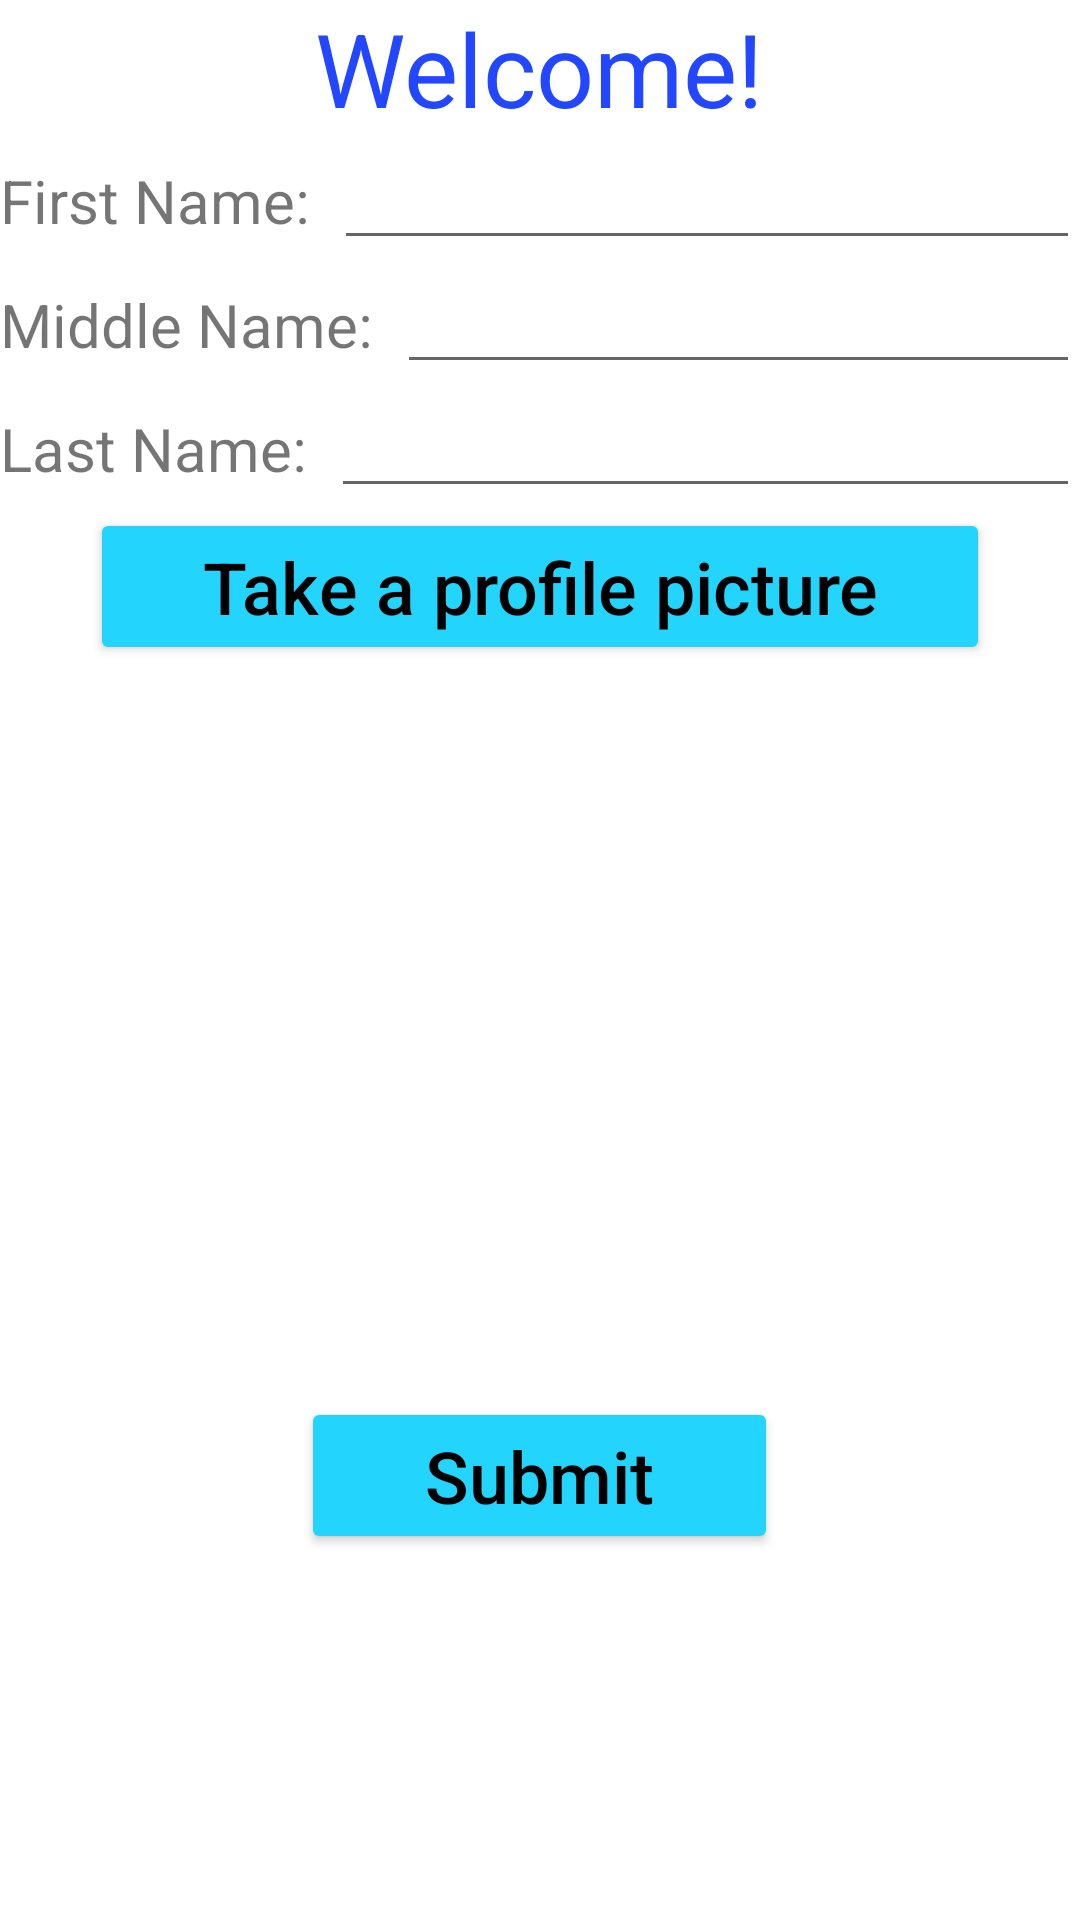

Write the Android layout XML for this screen, with the resource values it uses.
<!-- AndroidManifest.xml: application theme Theme.App1CS4530 -->
<!-- res/layout/activity_main.xml -->
<?xml version="1.0" encoding="utf-8"?>
<ScrollView xmlns:android="http://schemas.android.com/apk/res/android"
    android:layout_width="match_parent"
    android:layout_height="match_parent"
    >
<LinearLayout
    xmlns:app="http://schemas.android.com/apk/res-auto"
    xmlns:tools="http://schemas.android.com/tools"
    android:layout_width="match_parent"
    android:layout_height="match_parent"
    android:orientation="vertical">

    <LinearLayout
        android:layout_width="match_parent"
        android:layout_height="wrap_content"
        android:layout_centerVertical="true"
        android:gravity="center"
        android:orientation="horizontal">

        <TextView
            android:id="@+id/textview_first"
            android:layout_width="wrap_content"
            android:layout_height="wrap_content"
            android:gravity="center_vertical"
            android:text="Welcome!"
            android:textColor="#2247FE"
            android:textSize="34sp" />
    </LinearLayout>

    <LinearLayout
        android:layout_width="match_parent"
        android:layout_height="wrap_content"
        android:orientation="horizontal"
        android:layout_centerVertical="true"
        >

        <TextView
            android:id="@+id/tv_First"
            android:layout_width="wrap_content"
            android:layout_height="wrap_content"
            android:layout_marginRight="8dp"
            android:layout_weight="0"
            android:text="First Name:"
            android:textSize="20sp" />

        <EditText
            android:id="@+id/et_First"
            android:layout_width="32dp"
            android:layout_height="wrap_content"
            android:layout_weight="1" />
    </LinearLayout>

    <LinearLayout
        android:layout_width="match_parent"
        android:layout_height="wrap_content"
        android:layout_centerVertical="true"
        android:orientation="horizontal">

        <TextView
            android:id="@+id/tv_Middle"
            android:layout_width="wrap_content"
            android:layout_height="wrap_content"
            android:layout_marginRight="8dp"
            android:layout_weight="0"
            android:text="Middle Name:"
            android:textSize="20sp" />

        <EditText
            android:id="@+id/et_Middle"
            android:layout_width="32dp"
            android:layout_height="wrap_content"
            android:layout_weight="1" />
    </LinearLayout>

    <LinearLayout
        android:layout_width="match_parent"
        android:layout_height="wrap_content"
        android:layout_centerVertical="true"
        android:orientation="horizontal">

        <TextView
            android:id="@+id/tv_Last"
            android:layout_width="wrap_content"
            android:layout_height="wrap_content"
            android:layout_marginRight="8dp"
            android:layout_weight="0"
            android:text="Last Name:"
            android:textSize="20sp" />

        <EditText
            android:id="@+id/et_Last"
            android:layout_width="32dp"
            android:layout_height="wrap_content"
            android:layout_weight="1" />
    </LinearLayout>

    <LinearLayout
        android:layout_width="match_parent"
        android:layout_height="wrap_content"
        android:orientation="horizontal"
        android:layout_centerVertical="true"
        android:gravity="center"
        >

        <Button
            android:id="@+id/button_second"
            android:layout_width="300dp"
            android:layout_height="wrap_content"
            android:textAllCaps="false"
            android:text="Take a profile picture"
            android:textSize="24sp"
            android:backgroundTint="#23D5FD"
            android:textColor="@android:color/black" />
    </LinearLayout>

    <ImageView
        android:id="@+id/imageView"
        android:layout_width="match_parent"
        android:layout_height="244dp"
        tools:srcCompat="@tools:sample/avatars" />

    <LinearLayout
        android:layout_width="match_parent"
        android:layout_height="wrap_content"
        android:orientation="horizontal"
        android:layout_centerVertical="true"
        android:gravity="center"
        >

        <Button
            android:id="@+id/button_first"
            android:layout_width="159dp"
            android:layout_height="wrap_content"
            android:textAllCaps="false"
            android:text="Submit"
            android:textSize="24sp"
            android:backgroundTint="#23D5FD"
            android:textColor="@android:color/black" />
    </LinearLayout>

</LinearLayout>

</ScrollView>
<!-- resources referenced by this layout -->
<resources>
  <style name="Theme.App1CS4530" parent="Theme.MaterialComponents.DayNight.DarkActionBar">
          
          <item name="colorPrimary">@color/purple_500</item>
          <item name="colorPrimaryVariant">@color/purple_700</item>
          <item name="colorOnPrimary">@color/white</item>
          
          <item name="colorSecondary">@color/teal_200</item>
          <item name="colorSecondaryVariant">@color/teal_700</item>
          <item name="colorOnSecondary">@color/black</item>
          
          <item name="android:statusBarColor">?attr/colorPrimaryVariant</item>
          
      </style>
  <!-- not gathered from this repository: default colours our renderer supplied (Android Studio template values) -->
  <color name="purple_500">#FF6200EE</color>
  <color name="purple_700">#FF3700B3</color>
  <color name="teal_200">#FF03DAC5</color>
  <color name="teal_700">#FF018786</color>
  <color name="black">#FF000000</color>
  <color name="white">#FFFFFFFF</color>
</resources>
